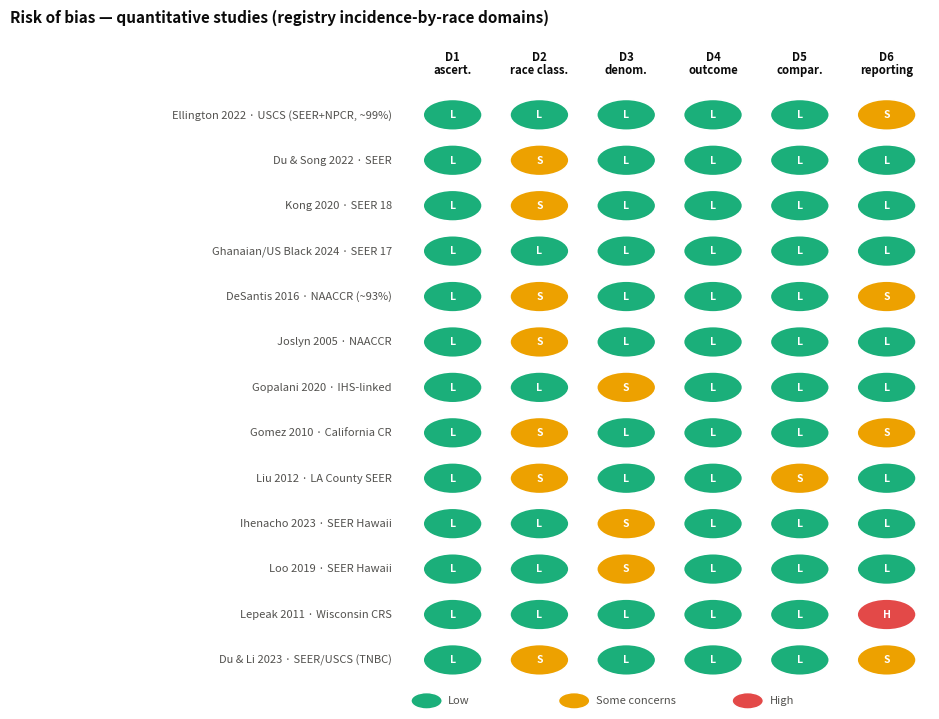

The script that saved this image:
#!/usr/bin/env python3
"""Phase C — Risk-of-Bias assessment for the 14 quantitative studies.

Population-based cancer-incidence (surveillance) studies do not fit clinical-trial
or cohort RoB tools, so we assess six domains tailored to registry incidence-by-race
studies. Each is rated Low / Some concerns / High.

  D1 Ascertainment    population-based registry, high case completeness
  D2 Race/ethnicity   classification accuracy (AIAN & Asian-subgroup misclassification)
  D3 Denominator      population-estimate accuracy (intercensal, small subgroups)
  D4 Outcome          invasive-BC definition + age-standardization method
  D5 Comparability    same NHW reference, age-adjusted, crude vs model-adjusted estimand
  D6 Reporting        rate + variance reported (vs approximated / figure-read / derived)

Produces a traffic-light table (stdout) and figures/fig6_rob.png.
"""
import os
import matplotlib
matplotlib.use("Agg")
import matplotlib.pyplot as plt
from matplotlib.patches import Circle

L, S, H = "L", "S", "H"   # Low / Some concerns / High

# study_id : (label, {D1..D6}, note)
ROB = [
    ("35025856", "Ellington 2022 · USCS (SEER+NPCR, ~99%)",
     [L, L, L, L, L, S], "national ~99% coverage; no rate CI reported → SE Poisson-approx (D6)"),
    ("34861613", "Du & Song 2022 · SEER",
     [L, S, L, L, L, L], "SEER standard; API aggregated (D2)"),
    ("33074325", "Kong 2020 · SEER 18",
     [L, S, L, L, L, L], "subtype IRRs w/ CI; API aggregated (D2)"),
    ("41082230", "Ghanaian/US Black 2024 · SEER 17",
     [L, L, L, L, L, L], "20–74y Segi std; Black vs White + ER status, all w/ CI"),
    ("26513636", "DeSantis 2016 · NAACCR (~93%)",
     [L, S, L, L, L, S], "overall rates read from Figure 1 bar labels (D6); API aggregated"),
    ("15986118", "Joslyn 2005 · NAACCR",
     [L, S, L, L, L, L], "age-specific rate+RR+CI table; API/AI aggregated (D2)"),
    ("31764279", "Gopalani 2020 · IHS-linked",
     [L, L, S, L, L, L], "IHS linkage CORRECTS AIAN misclassification (D2 strength); small denominators (D3)"),
    ("20147696", "Gomez 2010 · California CR",
     [L, S, L, L, L, S], "Asian disaggregated; combined-Asian point is analyst PY-weighted derivation (D6)"),
    ("21351091", "Liu 2012 · LA County SEER",
     [L, S, L, L, S, L], "model-adjusted RR (period+age), not crude ratio-of-rates (D5); regional"),
    ("36504334", "Ihenacho 2023 · SEER Hawaii",
     [L, L, S, L, L, L], "age-stratified API ethnicities; regional (Hawaii); small young-age counts (D3)"),
    ("30503975", "Loo 2019 · SEER Hawaii",
     [L, L, S, L, L, L], "overall + subtype ethnic IRR w/ CI; regional; small subtype counts (D3)"),
    ("21473509", "Lepeak 2011 · Wisconsin CRS",
     [L, L, L, L, L, H], "state registry; RR rounded to 0.8, NO CI reported (D6 high)"),
    # 12115511 (Deapen 2002) demoted to narrative — trends paper, single-summary
    # value is period-sensitive + overlaps Liu; not in the quantitative synthesis.
    ("Te7879b3", "Du & Li 2023 · SEER/USCS (TNBC)",
     [L, S, L, L, L, S], "full-text TNBC IRRs w/ CI; citation still to be confirmed (D6)"),
]

DOMAINS = ["D1\nascert.", "D2\nrace class.", "D3\ndenom.",
           "D4\noutcome", "D5\ncompar.", "D6\nreporting"]
COLOR = {"L": "#1baf7a", "S": "#eda100", "H": "#e34948"}   # green / amber / red
FULL = {"L": "Low", "S": "Some concerns", "H": "High"}


def print_table():
    print("=" * 78)
    print("  RISK OF BIAS — 13 quantitative studies (L=low, S=some concerns, H=high)")
    print("=" * 78)
    print(f"  {'Study':<40} " + " ".join(d.split(chr(10))[0] for d in DOMAINS))
    print("  " + "-" * 74)
    for sid, label, ratings, note in ROB:
        print(f"  {label[:40]:<40} " + "  ".join(ratings))
    print("=" * 78)
    counts = {"L": 0, "S": 0, "H": 0}
    for _, _, ratings, _ in ROB:
        for r in ratings:
            counts[r] += 1
    tot = sum(counts.values())
    print(f"  Domain-judgements: Low {counts['L']} ({100*counts['L']//tot}%), "
          f"Some {counts['S']} ({100*counts['S']//tot}%), High {counts['H']} ({100*counts['H']//tot}%)")
    print("  No study rated High on ascertainment, race-classification for the")
    print("  aggregate comparison, or outcome definition — the disparity signal is")
    print("  not driven by low-quality studies. High/Some flags concentrate in D6")
    print("  (reporting/precision), addressed by the sensitivity analyses.")
    print("=" * 78)


def make_figure():
    INK, INK2 = "#0b0b0b", "#52514e"
    n = len(ROB)
    fig, ax = plt.subplots(figsize=(9.5, 0.42 * n + 1.8))
    fig.patch.set_facecolor("white"); ax.set_facecolor("white")
    for j, dom in enumerate(DOMAINS):
        ax.text(j + 0.5, n + 0.35, dom, ha="center", va="bottom",
                fontsize=8.2, color=INK, fontweight="bold", linespacing=0.95)
    for i, (sid, label, ratings, note) in enumerate(ROB):
        y = n - 1 - i
        ax.text(-0.2, y + 0.5, label, ha="right", va="center", fontsize=8, color=INK2)
        for j, r in enumerate(ratings):
            ax.add_patch(Circle((j + 0.5, y + 0.5), 0.34, facecolor=COLOR[r],
                                edgecolor="white", lw=1.2, zorder=3))
            ax.text(j + 0.5, y + 0.5, r, ha="center", va="center",
                    fontsize=7.5, color="white", fontweight="bold", zorder=4)
    ax.set_xlim(-4.6, len(DOMAINS)); ax.set_ylim(0, n + 1.1)
    ax.axis("off")
    # legend
    for k, (code, xoff) in enumerate([("L", 0), ("S", 1.7), ("H", 3.7)]):
        ax.add_patch(Circle((xoff + 0.2, -0.4), 0.18, facecolor=COLOR[code],
                            edgecolor="white", lw=1, clip_on=False, zorder=3))
        ax.text(xoff + 0.45, -0.4, FULL[code], ha="left", va="center",
                fontsize=8, color=INK2, clip_on=False)
    ax.set_title("Risk of bias — quantitative studies (registry incidence-by-race domains)",
                 fontsize=11, fontweight="bold", color=INK, loc="left", pad=14)
    fig.tight_layout()
    os.makedirs("figures", exist_ok=True)
    fig.savefig("figures/fig6_rob.png", dpi=300, facecolor="white", bbox_inches="tight")
    plt.close(fig)
    print("wrote figures/fig6_rob.png")


if __name__ == "__main__":
    print_table()
    make_figure()
